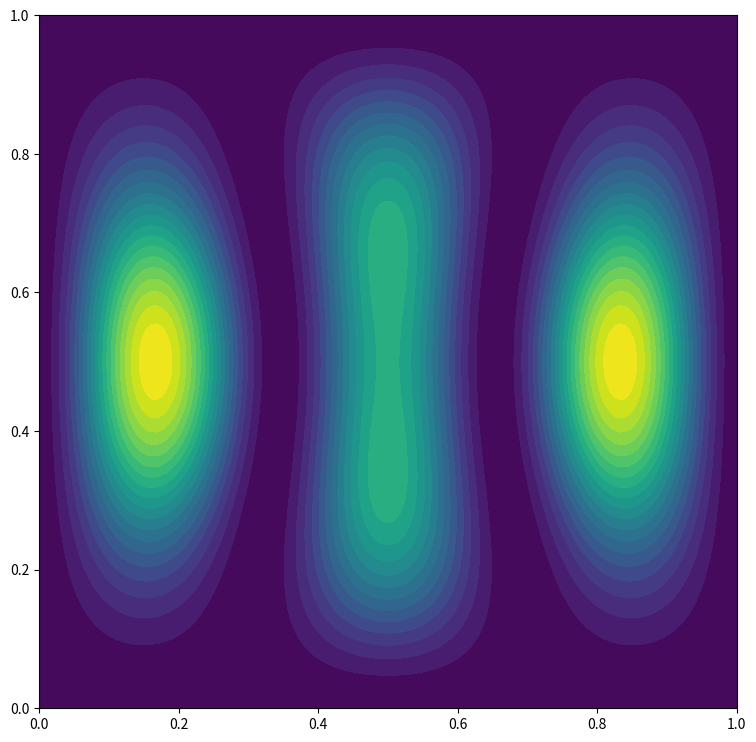

This chart was generated by the following Python code:
import numpy as np
import matplotlib.pyplot as plt
from scipy.sparse.linalg import eigsh
from scipy.sparse.linalg import eigs
from scipy import sparse

# Create grid of x and y coordinates ranging from 0 to 1
N = 150
X, Y = np.meshgrid(np.linspace(0,1,N, dtype=float), np.linspace(0,1,N, dtype=float))

def get_potential(x,y):
    return 0*x #-1/(x**2 + y**2 + 0.1**2)

V = get_potential(X, Y)

# Creating the Hamiltonian, H
diag = np.ones([N])
diags = np.array([diag, -2*diag, diag])
D = sparse.spdiags(diags, np.array([-1,0,1]), N, N)
T = -1/2 * sparse.kronsum(D, D)
U = sparse.diags(V.reshape(N**2), (0))
H = T + U

# Get eigenvectors and eigenvalues

eigenvalues, eigenvectors = eigsh(H, k=10, which='SM')

def get_e(n):
    return eigenvectors.T[n].reshape((N,N))

plt.figure(figsize=(9,9))
plt.contourf(X, Y, get_e(4)**2, 20)


plt.show()